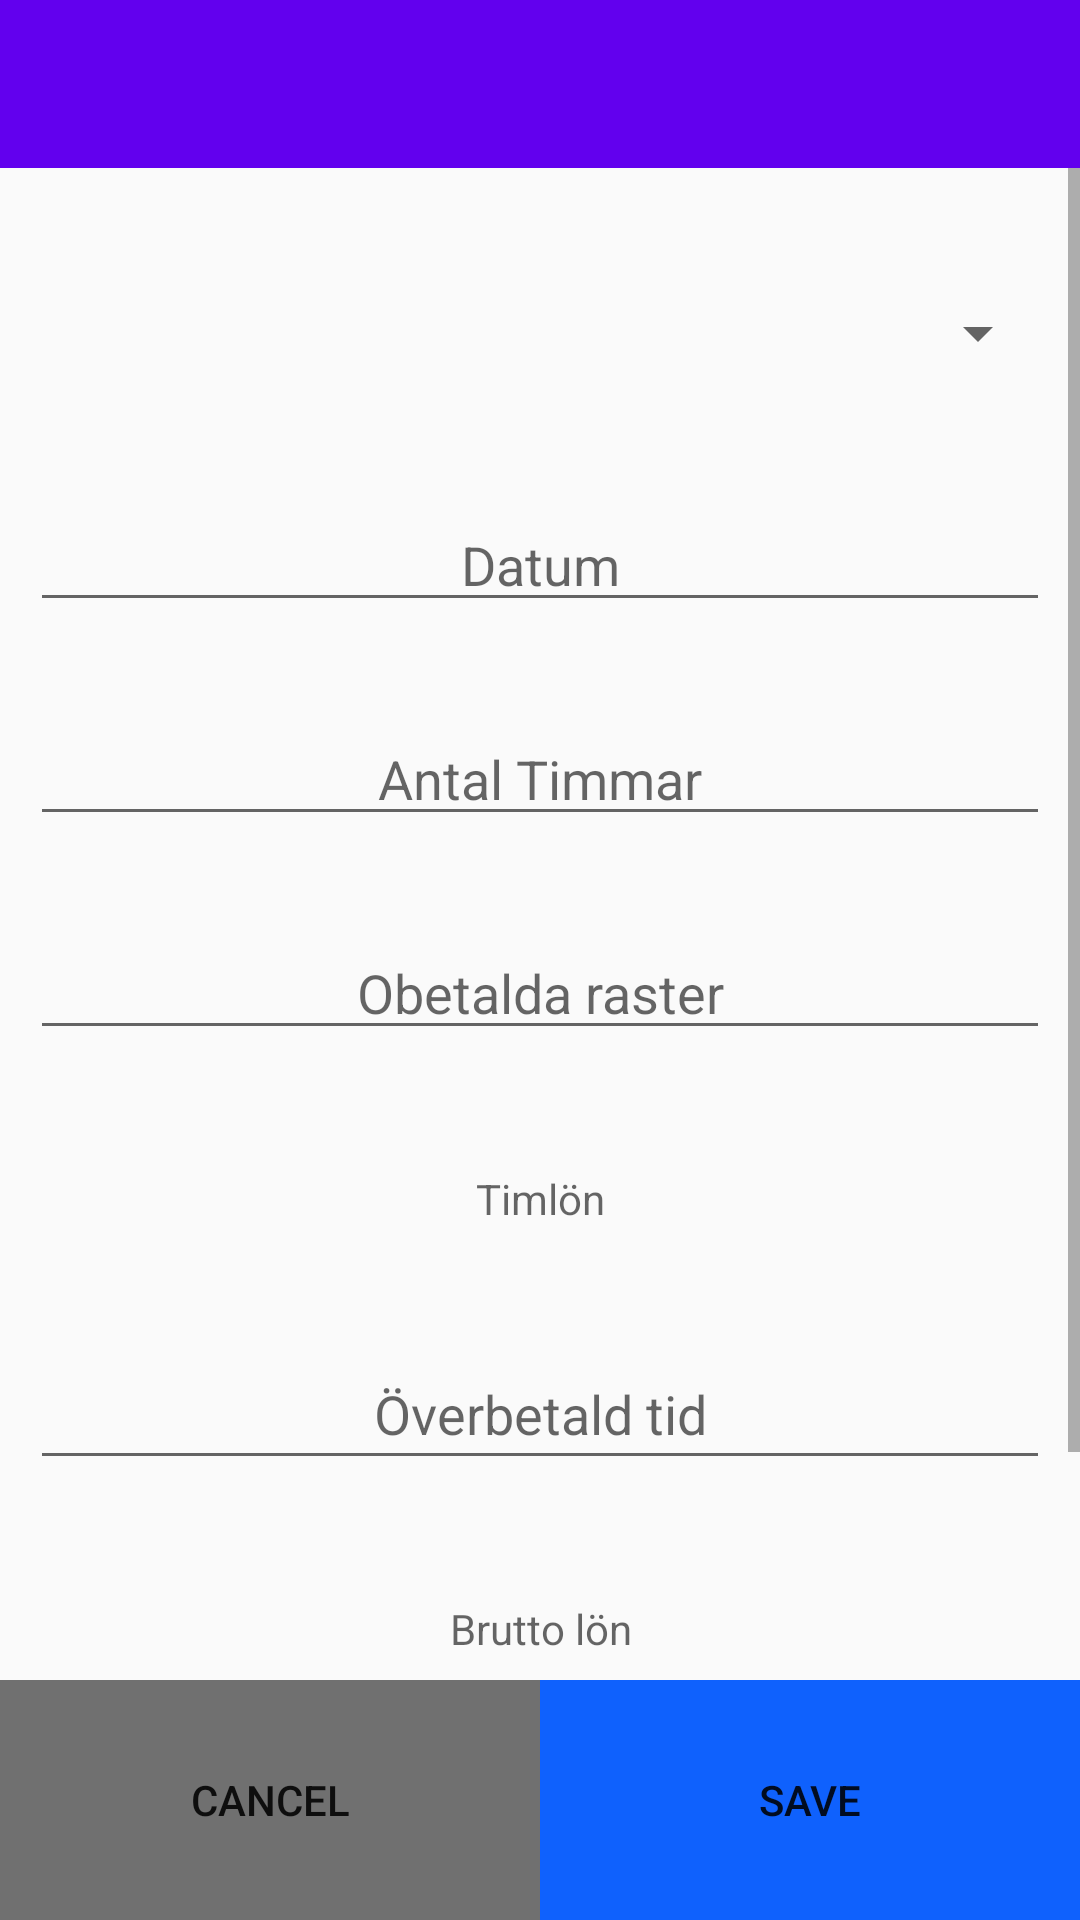

This screen was rendered from an Android layout file. Write that file and the resources it references.
<!-- AndroidManifest.xml: activity theme AppTheme.NoActionBar -->
<!-- res/layout/activity_timereport_add.xml -->
<?xml version="1.0" encoding="utf-8"?>
<RelativeLayout xmlns:android="http://schemas.android.com/apk/res/android"
    xmlns:app="http://schemas.android.com/apk/res-auto"
    xmlns:tools="http://schemas.android.com/tools"
    android:layout_width="match_parent"
    android:layout_height="match_parent"
    android:fitsSystemWindows="true"
    tools:Context=".TimeReportAddActivity">

    <androidx.appcompat.widget.Toolbar
        android:id="@+id/timeReportAddToolbar"
        android:layout_width="match_parent"
        android:layout_height="?attr/actionBarSize"
        android:background="@color/colorPrimary"
        android:theme="@style/ThemeOverlay.AppCompat.Dark"
        app:popupTheme="@style/Theme.AppCompat.Light" />

    <ScrollView
        android:layout_width="match_parent"
        android:layout_height="wrap_content"
        android:layout_above="@id/trbuttomLayoutAddBtns"
        android:layout_below="@id/timeReportAddToolbar"
        android:fillViewport="true">

        <RelativeLayout
            android:layout_width="match_parent"
            android:layout_height="match_parent">

            <Spinner
                android:id="@+id/trCompanyNameAddSP"
                android:layout_width="match_parent"
                android:layout_height="50dp"
                android:layout_marginLeft="10dp"
                android:layout_marginTop="30dp"
                android:layout_marginRight="10dp"
                android:gravity="center"
                android:padding="10dp" />

            <EditText
                android:id="@+id/trDateAddET"
                android:layout_width="match_parent"
                android:layout_height="wrap_content"
                android:layout_below="@id/trCompanyNameAddSP"
                android:layout_marginLeft="10dp"
                android:layout_marginTop="30dp"
                android:layout_marginRight="10dp"
                android:focusable="false"
                android:gravity="center"
                android:hint="Datum" />

            <EditText
                android:id="@+id/trHoursAddET"
                android:layout_width="match_parent"
                android:layout_height="wrap_content"
                android:layout_below="@id/trDateAddET"
                android:layout_marginLeft="10dp"
                android:layout_marginTop="30dp"
                android:layout_marginRight="10dp"
                android:focusable="false"
                android:gravity="center"
                android:hint="Antal Timmar" />


            <EditText
                android:id="@+id/trUnpaidBrakeAddET"
                android:layout_width="match_parent"
                android:layout_height="wrap_content"
                android:layout_below="@id/trHoursAddET"
                android:layout_marginLeft="10dp"
                android:layout_marginTop="30dp"
                android:layout_marginRight="10dp"
                android:focusable="false"
                android:gravity="center"
                android:hint="Obetalda raster" />

            <TextView
                android:id="@+id/trHourSalaryAddTV"
                android:layout_width="match_parent"
                android:layout_height="wrap_content"
                android:layout_below="@id/trUnpaidBrakeAddET"
                android:layout_marginLeft="10dp"
                android:layout_marginTop="30dp"
                android:layout_marginRight="10dp"
                android:gravity="center"
                android:hint="Timlön"
                android:padding="10dp" />

            <EditText
                android:id="@+id/trObHoursAddET"
                android:layout_width="match_parent"
                android:layout_height="wrap_content"
                android:layout_below="@id/trHourSalaryAddTV"
                android:layout_marginLeft="10dp"
                android:layout_marginTop="30dp"
                android:layout_marginRight="10dp"
                android:focusable="false"
                android:gravity="center"
                android:hint="Överbetald tid"
                android:padding="10dp" />

            <TextView
                android:id="@+id/trSalaryAddTV"
                android:layout_width="match_parent"
                android:layout_height="wrap_content"
                android:layout_below="@id/trObHoursAddET"
                android:layout_marginLeft="10dp"
                android:layout_marginTop="30dp"
                android:layout_marginRight="10dp"
                android:gravity="center"
                android:hint="Brutto lön"
                android:padding="10dp" />

            <Switch
                android:id="@+id/trHaveWorkedAddSW"
                android:layout_width="wrap_content"
                android:layout_height="wrap_content"
                android:layout_below="@id/trSalaryAddTV"
                android:layout_marginLeft="10dp"
                android:layout_marginTop="30dp"
                android:layout_marginRight="10dp"
                android:layout_marginBottom="30dp"
                android:checked="false"
                android:text="har arbetat" />

        </RelativeLayout>
    </ScrollView>

    <LinearLayout
        android:id="@+id/trbuttomLayoutAddBtns"
        android:layout_width="match_parent"
        android:layout_height="wrap_content"
        android:layout_alignParentBottom="true"
        android:weightSum="100">

        <Button
            android:id="@+id/trCancelAddBtn"
            android:layout_width="wrap_content"
            android:layout_height="80dp"
            android:layout_weight="50"
            android:background="#707070"
            android:text="Cancel" />

        <Button
            android:id="@+id/trSaveAddBtn"
            android:layout_width="wrap_content"
            android:layout_height="80dp"
            android:layout_weight="50"
            android:background="#0F61FD"
            android:text="Save" />
    </LinearLayout>

</RelativeLayout>
<!-- resources referenced by this layout -->
<resources>
  <color name="colorPrimary">#6200EE</color>
  <style name="AppTheme.NoActionBar">
          <item name="windowActionBar">false</item>
          <item name="windowNoTitle">true</item>
      </style>
</resources>
